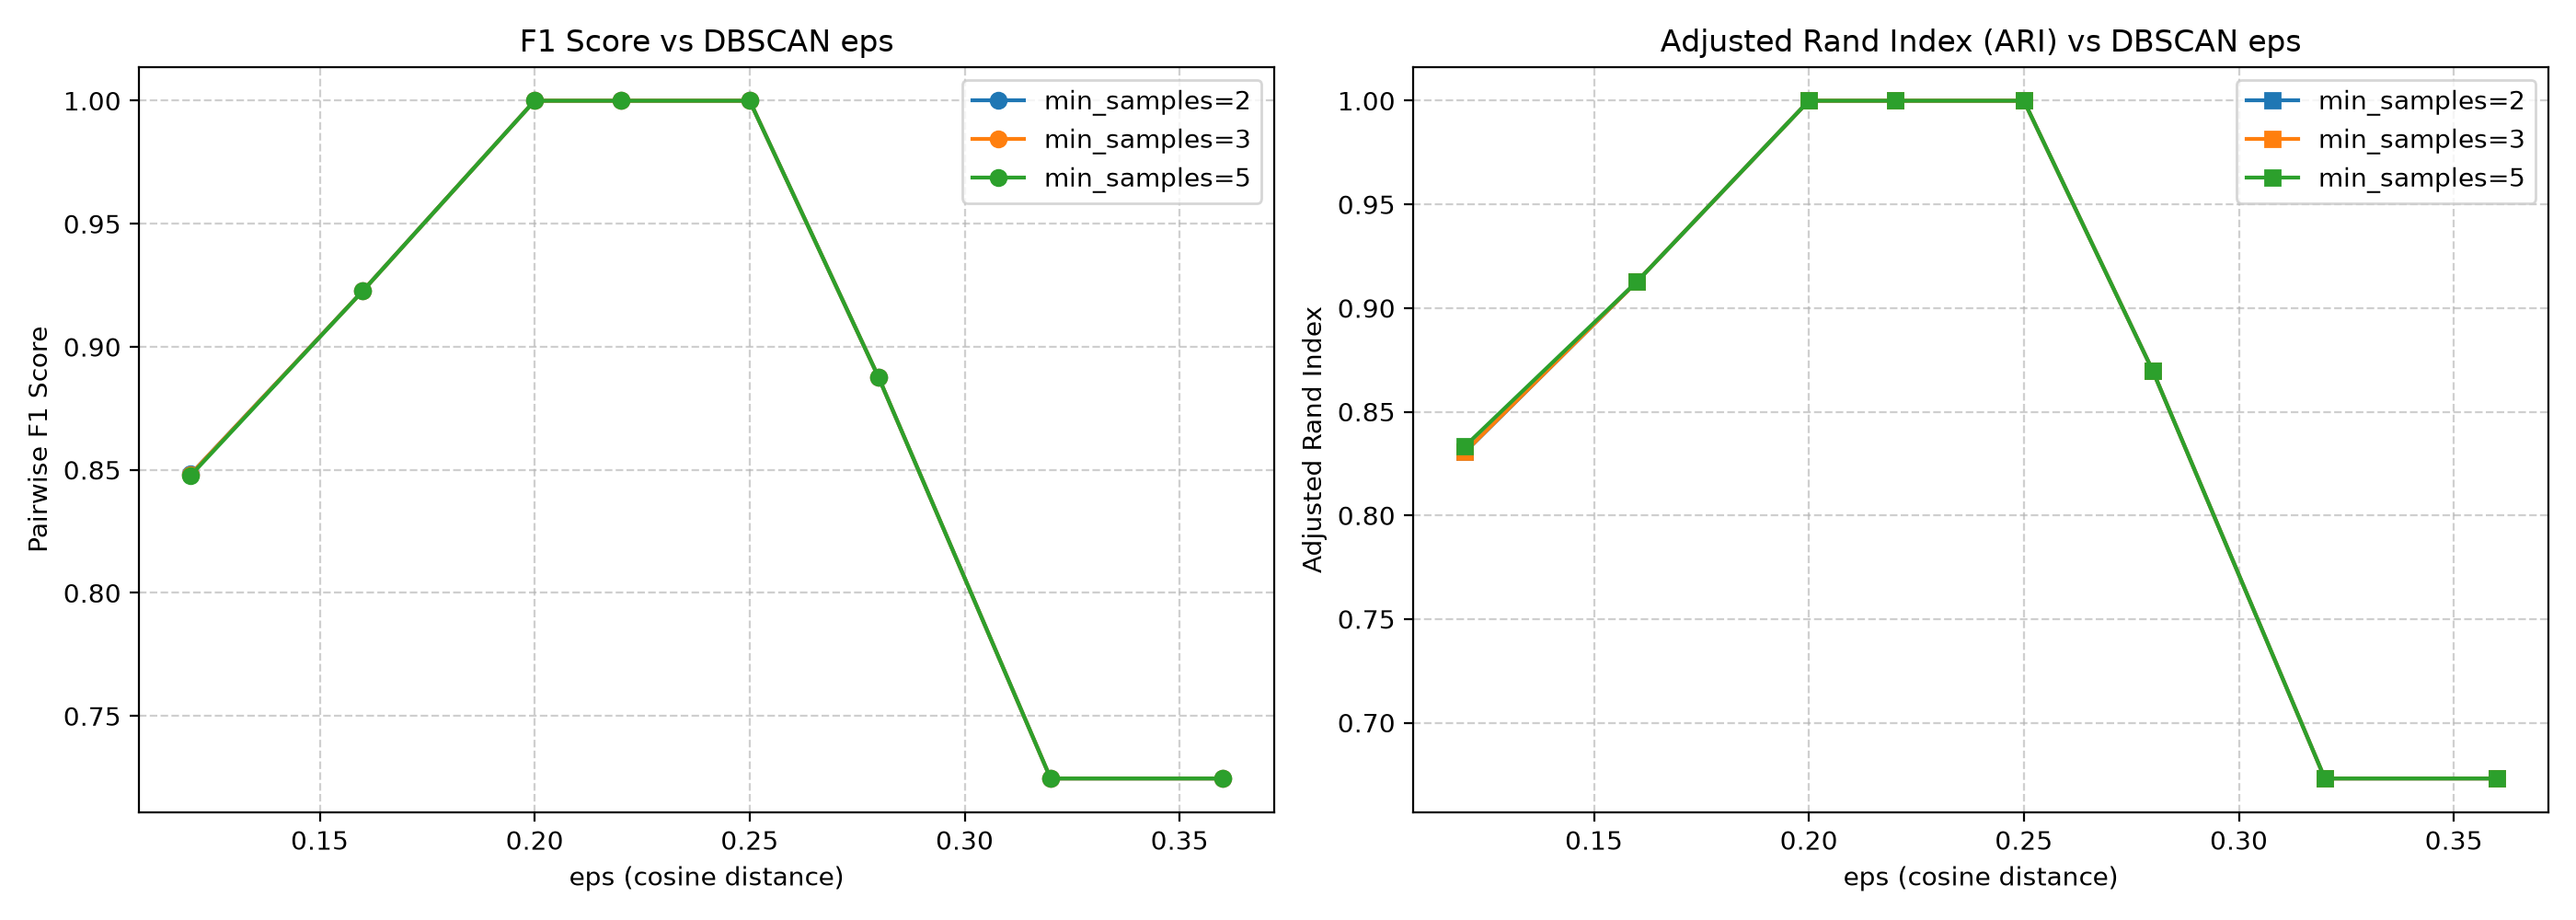

The file beside this chart, header and first rows:
eps, min_samples, precision, recall, f1, ari, clusters
0.12, 2, 1.0, 0.7364, 0.8482, 0.8305, 20
0.16, 2, 1.0, 0.8564, 0.9227, 0.9127, 12
0.2, 2, 1.0, 1.0, 1.0, 1.0, 8
0.22, 2, 1.0, 1.0, 1.0, 1.0, 8
0.25, 2, 1.0, 1.0, 1.0, 1.0, 8
0.28, 2, 0.7978, 1.0, 0.8876, 0.8696, 7
0.32, 2, 0.5681, 1.0, 0.7246, 0.6731, 6
0.36, 2, 0.5681, 1.0, 0.7246, 0.6731, 6
0.12, 3, 1.0, 0.7364, 0.8482, 0.8306, 19
0.16, 3, 1.0, 0.8564, 0.9227, 0.9127, 12
0.2, 3, 1.0, 1.0, 1.0, 1.0, 8
0.22, 3, 1.0, 1.0, 1.0, 1.0, 8
0.25, 3, 1.0, 1.0, 1.0, 1.0, 8
0.28, 3, 0.7978, 1.0, 0.8876, 0.8696, 7
0.32, 3, 0.5681, 1.0, 0.7246, 0.6731, 6
0.36, 3, 0.5681, 1.0, 0.7246, 0.6731, 6
0.12, 5, 1.0, 0.7357, 0.8477, 0.8334, 16
0.16, 5, 1.0, 0.8564, 0.9227, 0.9127, 12
0.2, 5, 1.0, 1.0, 1.0, 1.0, 8
0.22, 5, 1.0, 1.0, 1.0, 1.0, 8
0.25, 5, 1.0, 1.0, 1.0, 1.0, 8
0.28, 5, 0.7978, 1.0, 0.8876, 0.8696, 7
0.32, 5, 0.5681, 1.0, 0.7246, 0.6731, 6
0.36, 5, 0.5681, 1.0, 0.7246, 0.6731, 6
